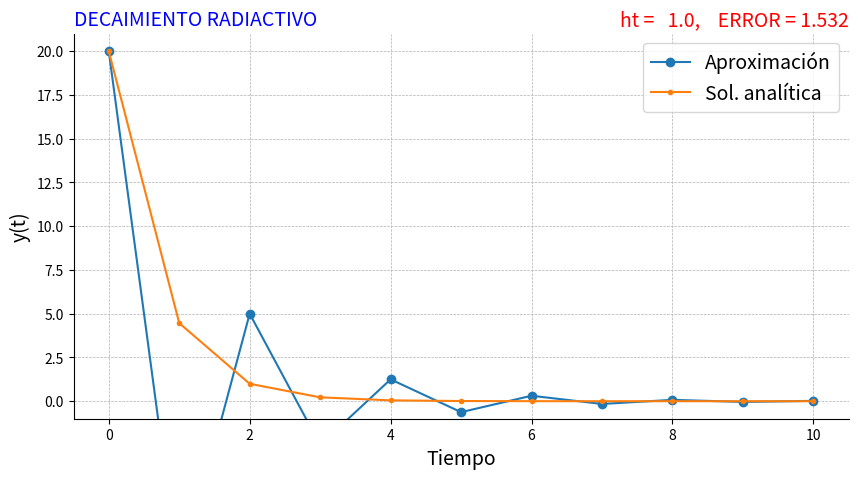

Generate this figure with matplotlib:
#-----------------------------------------------------------
# Ruta biblioteca macti
#
#import os, sys
#sys.path.insert(0, os.path.abspath('../../'))
#print(sys.path)
#-----------------------------------------------------------

import matplotlib.pyplot as plt
import numpy as np
 
def grafica(t,y,ye,ht,e):
    """
    Graficación del resultado de la aproximación del decaimiento radioactivo.
    """
    fig = plt.figure(figsize=(10,5))
    plt.plot(t, y, 'o-', lw=1.5, label = 'Aproximación')
    plt.plot(t, ye, '.-', label = 'Sol. analítica')
    plt.xlabel('Tiempo', fontsize=14)
    plt.ylabel('y(t)', fontsize=14)
    plt.ylim((-1,21))
    plt.title('ht = {:5.4},    ERROR = {:5.4}'.format(ht, e), loc='right', color='red', fontsize=14)
    plt.title('DECAIMIENTO RADIACTIVO'.format(e), loc='left', color='blue', fontsize=14)
    plt.legend(fontsize=14)
    plt.grid(ls='--', lw=0.5)
    ejes = plt.gca()
    ejes.spines['right'].set_visible(False)
    ejes.spines['top'].set_visible(False)
    plt.show()

def decaimiento(l = 1.5, a = 0.0, b = 10, y0 = 20.0, Nt = 10):
    """
    Cálculo del decaimiento radioactivo usando el Método de Euler hacia adelante.
    """
    λ = 1.5
    ht = (b-a) / Nt
    t = np.array([a + ht * n for n in range(0, Nt+1)])
    ye = y0 * np.exp(-l*t)
    
    # Arreglo para almacenar la solución
    y = np.zeros(Nt+1)

    # Condición inicial
    y[0] = y0

    # Función f(t,y) 
    f = lambda t, y : -λ * y 

    for n in range(0, Nt):
        y[n+1] = y[n] + ht * f(n * ht, y[n]) # Método de Euler hacia adelante

    # Calculo del error de la aproximación
    error = np.linalg.norm(y - ye, 2) / Nt
    
    grafica(t, y, ye, ht, error)

#----------------------- TEST OF THE MODULE ----------------------------------   
if __name__ == '__main__':
    decaimiento()
    print('hello')
